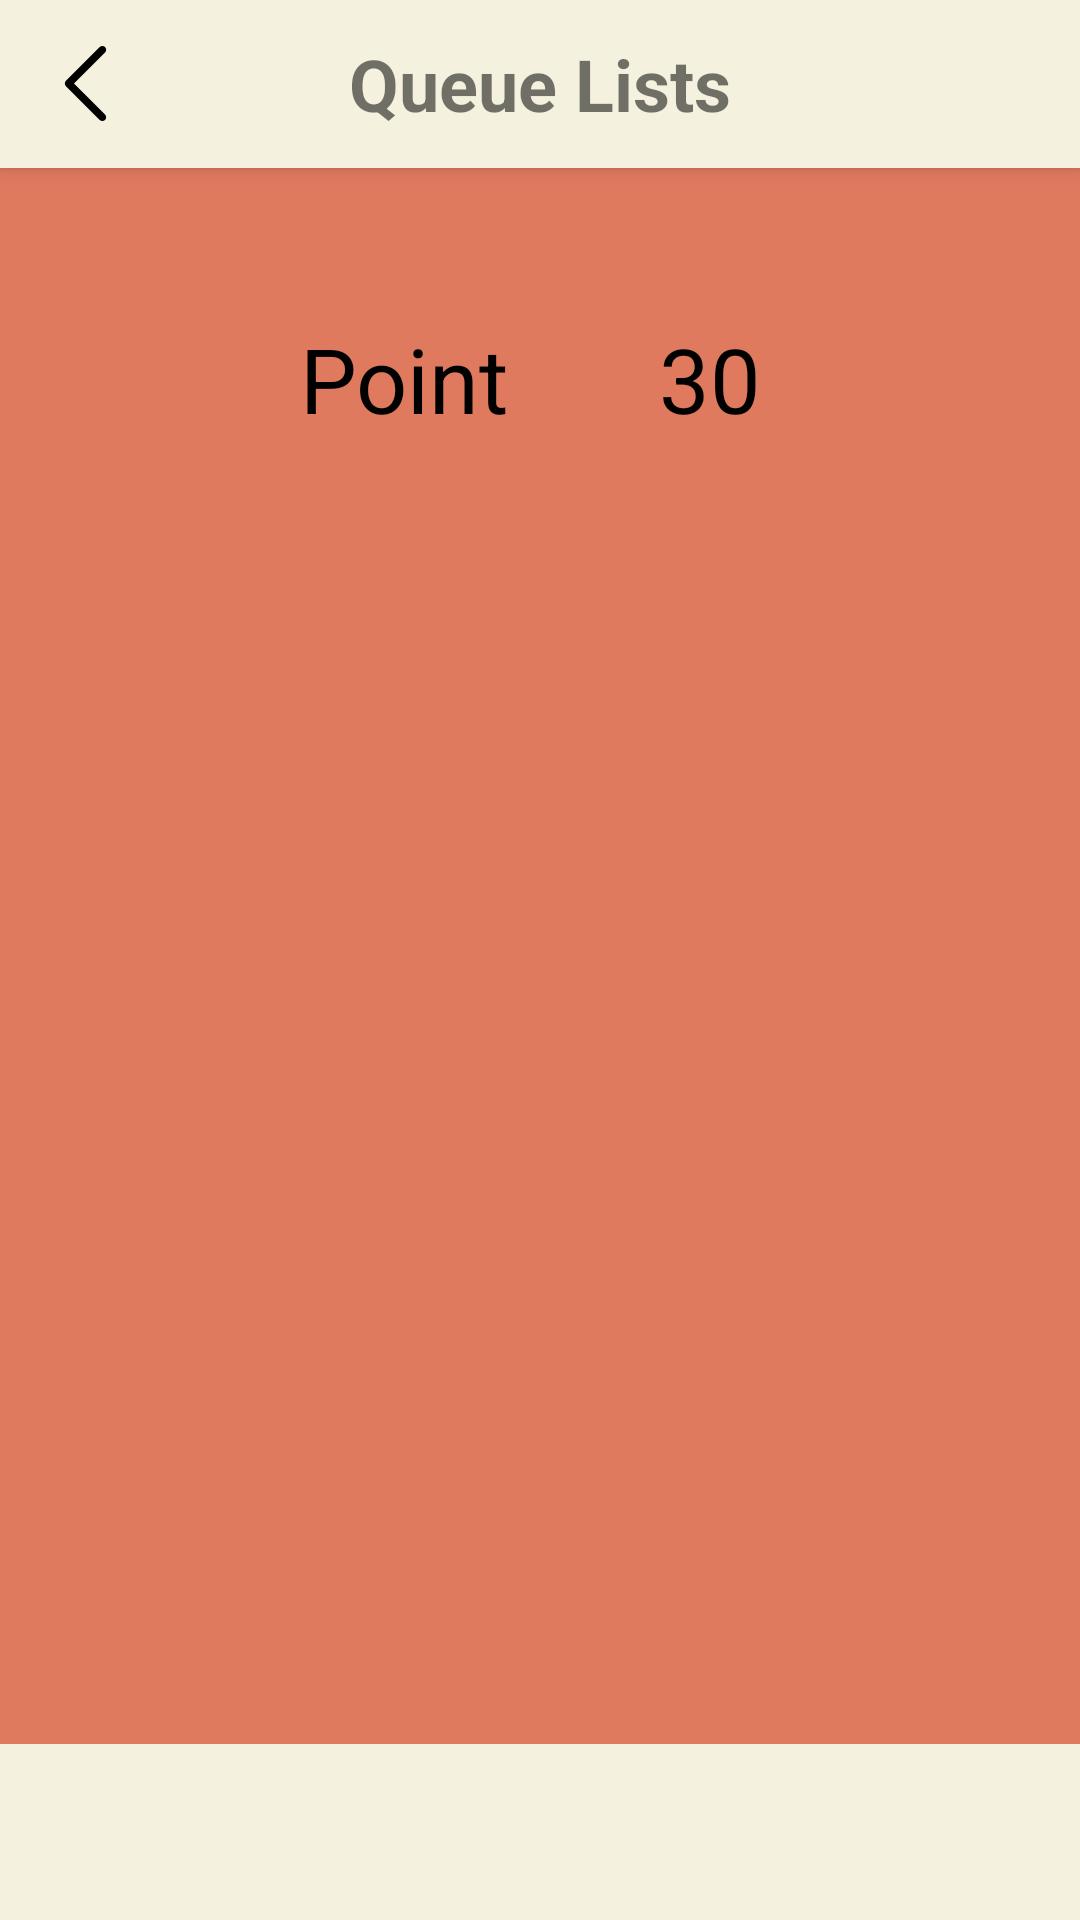

Reconstruct the res/layout file that produces this screen, plus the resources it refers to.
<!-- AndroidManifest.xml: application theme Theme.TermProjectUser -->
<!-- res/layout/activity_reward.xml -->
<?xml version="1.0" encoding="utf-8"?>
<LinearLayout xmlns:android="http://schemas.android.com/apk/res/android"
    xmlns:app="http://schemas.android.com/apk/res-auto"
    xmlns:tools="http://schemas.android.com/tools"
    android:layout_width="match_parent"
    android:background="@color/secondary"
    android:layout_height="match_parent"
    tools:context=".RewardActivity"
    android:orientation="vertical">


    <androidx.appcompat.widget.Toolbar
        android:id="@+id/toolbar"
        android:layout_width="match_parent"
        android:fitsSystemWindows="true"
        android:minHeight="?attr/actionBarSize"
        android:layout_height="wrap_content"
        android:background="@color/secondary"
        android:textAlignment="center"
        android:elevation="4dp"
        android:theme="@style/ThemeOverlay.AppCompat.ActionBar"
        app:popupTheme="@style/ThemeOverlay.AppCompat.Light">

        <ImageButton
            android:id="@+id/back_btn"
            android:layout_width="wrap_content"
            android:layout_height="wrap_content"
            android:background="@android:color/transparent"
            android:src="@drawable/ic_back"
            android:onClick="onClickBack"
            />
        <TextView
            android:id="@+id/textView3"
            android:layout_width="wrap_content"
            android:layout_height="wrap_content"
            android:layout_weight="1"
            android:layout_gravity="center"
            android:textStyle="bold"
            android:textSize="24sp"
            android:text="Queue Lists" />

    </androidx.appcompat.widget.Toolbar>
    <LinearLayout
        android:layout_width="match_parent"
        android:layout_height="wrap_content"
        android:background="@color/orange"
        android:orientation="horizontal"
        >

        <TextView
            android:layout_width="wrap_content"
            android:layout_height="wrap_content"
            android:text="Point"
            android:textSize="30sp"
            android:textColor="@color/black"
            android:layout_marginVertical="50dp"
            android:layout_marginStart="100dp"
            android:layout_marginEnd="50dp"
            />

        <TextView
            android:id="@+id/point_txt"
            android:layout_width="wrap_content"
            android:layout_height="wrap_content"
            android:textColor="@color/black"
            android:layout_marginVertical="50dp"
            android:layout_marginEnd="100dp"
            android:text="30"
            android:textSize="30sp" />
        <TextView
            android:layout_width="wrap_content"
            android:layout_height="wrap_content"
            android:textSize="30sp"
            android:textColor="@color/black"
            android:text="Phone ID"
            android:layout_marginVertical="50dp"
            android:layout_marginEnd="50dp"
            />

        <TextView
            android:id="@+id/id_txt"
            android:layout_width="wrap_content"
            android:layout_height="wrap_content"
            android:layout_marginVertical="50dp"
            android:text="phone number"
            android:textColor="@color/black"
            android:textSize="30sp"
             />

    </LinearLayout>

    <androidx.recyclerview.widget.RecyclerView
        android:id="@+id/redeem_recycler"
        android:layout_width="match_parent"
        android:layout_gravity="center"
        android:layout_marginStart="50dp"
        android:foregroundGravity="center"
        android:layout_height="match_parent"
        android:orientation="vertical" />
</LinearLayout>
<!-- resources referenced by this layout -->
<resources>
  <color name="black">#FF000000</color>
  <color name="orange">#E07A5F</color>
  <color name="secondary">#F4F1DE</color>
  <!-- drawable ic_back (drawable) -->
  <vector xmlns:android="http://schemas.android.com/apk/res/android"
      android:width="25dp"
      android:height="25dp"
      android:viewportWidth="240.823"
      android:viewportHeight="240.823">
    <path
        android:fillColor="#FF000000"
        android:pathData="M57.633,129.007L165.93,237.268c4.752,4.74 12.451,4.74 17.215,0c4.752,-4.74 4.752,-12.439 0,-17.179l-99.707,-99.671l99.695,-99.671c4.752,-4.74 4.752,-12.439 0,-17.191c-4.752,-4.74 -12.463,-4.74 -17.215,0L57.621,111.816C52.942,116.507 52.942,124.327 57.633,129.007z"/>
  </vector>
  <style name="Theme.TermProjectUser" parent="Theme.MaterialComponents.DayNight.NoActionBar">
          
          <item name="colorPrimary">@color/button</item>
          <item name="colorPrimaryVariant">@color/button</item>
          <item name="colorOnPrimary">@color/white</item>
          
          <item name="colorSecondary">@color/teal_200</item>
          <item name="colorSecondaryVariant">@color/teal_700</item>
          <item name="colorOnSecondary">@color/black</item>
          
          <item name="android:statusBarColor" tools:targetApi="l">?attr/colorPrimaryVariant</item>
          
      </style>
  <color name="button">#3D405B</color>
  <color name="white">#FFFFFFFF</color>
  <color name="teal_200">#FF03DAC5</color>
  <color name="teal_700">#FF018786</color>
</resources>
